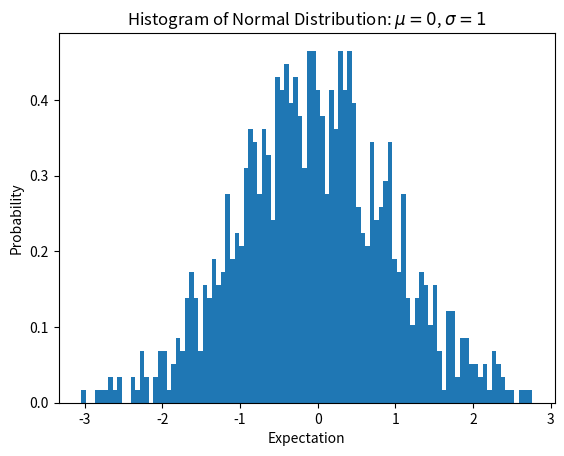

Here is the Python script that generated this plot:
import numpy as np
import matplotlib.mlab as mlab
import matplotlib.pyplot as plt
from scipy.stats import norm


def show_histogram(__mu__=0, __sigma__=1, __sampleNo__=1000):
    mu, sigma = __mu__, __sigma__
    sampleNo = __sampleNo__
    '''
    Seed the generator.
    This method is called when RandomState is initialized. It can be called again to re-seed the generator.
    # Parameters:
    # seed[int/array_like](optional) : Seed for RandomState. Must be convertible to 32 bit unsigned integers.
    '''
    np.random.seed(0)
    '''
    Draw random samples from a normal (Gaussian) distribution.
    # Parameters:
    # loc[float/array_like of floats] : Mean (“centre”) of the distribution.
    # scale[float/array_like of floats] : Standard deviation (spread or “width”) of the distribution.
    # size[int/tuple of ints](optional) : Output shape. If the given shape is, e.g., (m, n, k), then m * n * k samples are drawn.
    '''
    s = np.random.normal(mu, sigma, sampleNo)
    '''
    # Parameters:
    # x : (n,) array or sequence of (n,) arrays
    # bins[int/sequence/str](optional) : If an integer is given, bins + 1 bin edges are calculated and returned, consistent with numpy.histogram.
    # normed[bool](optional) : Deprecated; use the density keyword argument instead.
    # density[bool](optional) : If True, the first element of the return tuple will be the counts normalized to form a probability density
      Default is None for both normed and density. If either is set, then that value will be used. If neither are set, then the args will be treated as False.
      If both density and normed are set an error is raised.
    '''
    plt.hist(s, bins=100, density=True)
    plt.xlabel('Expectation')
    plt.ylabel('Probability')
    plt.title('Histogram of Normal Distribution: $\mu = ' +
              str(mu)+'$, $\sigma='+str(sigma)+'$')
    '''Display a figure.'''
    plt.savefig('histogram'+str(mu) +
                '-'+str(sigma)+'-'+str(sampleNo)+'.png')
    plt.show()


def show_histogram_with_fitting_curve(__mu__=0, __sigma__=1, __sampleNo__=1000):
    mu, sigma = __mu__, __sigma__
    sampleNo = __sampleNo__
    '''Return a sample (or samples) from the “standard normal” distribution.'''
    x = mu + sigma * np.random.randn(sampleNo)
    '''
    # Returns:
    # n[array/list of arrays] : The values of the histogram bins.
    # bins[array] : The edges of the bins.
    # patches[list/list of lists] : Silent list of individual patches used to create the histogram or list of such list if multiple input datasets.
    '''
    n, bins, patches = plt.hist(
        x, bins=50, density=True, facecolor='red', alpha=0.5)
    '''Probability density function.'''
    y = norm.pdf(bins, mu, sigma)
    '''
    Plot y versus x as lines and/or markers.
    # Parameters:
    # [x],y[array-like/scalar] :
    # fmt[str](optional) : A format string.
      A format string consists of a part for color, marker and line:
      fmt = '[marker][line][color]'
      e.g. 'r--'
    '''
    plt.plot(bins, y, 'r--')
    plt.xlabel('Expectation')
    plt.ylabel('Probability')
    plt.title('Histogram of Normal Distribution: $\mu = 0$, $\sigma=1$')
    '''Tune the subplot layout.'''
    plt.subplots_adjust(left=0.15)
    '''Display a figure.'''
    plt.savefig('histogram_with_fitting_curve'+str(mu) +
                '-'+str(sigma)+'-'+str(sampleNo)+'.png')
    plt.show()


show_histogram(0, 1)
# show_histogram_with_fitting_curve(0, 1, 1000000)
